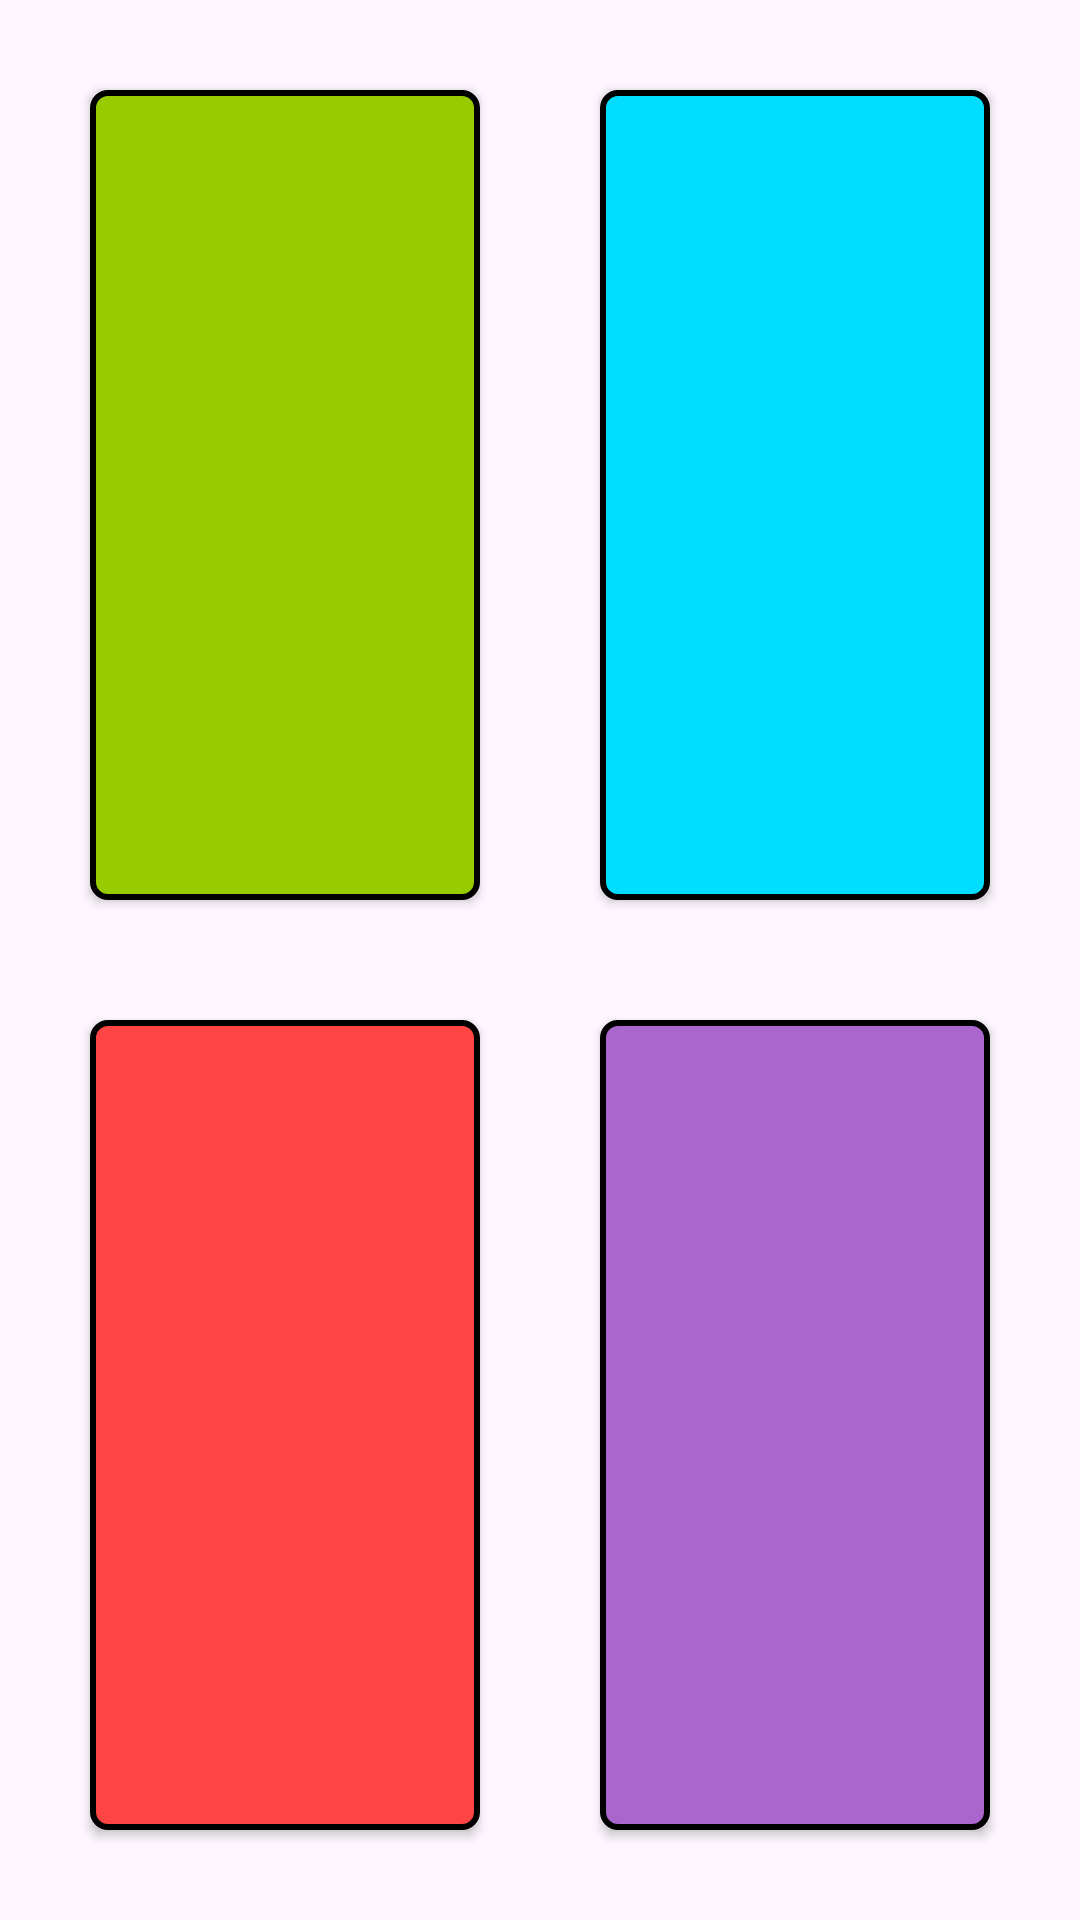

Write the Android layout XML for this screen, with the resource values it uses.
<!-- AndroidManifest.xml: application theme Theme.RepeatTheSequence -->
<!-- res/layout/fragment_game_buttons.xml -->
<?xml version="1.0" encoding="utf-8"?>
<FrameLayout xmlns:android="http://schemas.android.com/apk/res/android"
    xmlns:app="http://schemas.android.com/apk/res-auto"
    xmlns:tools="http://schemas.android.com/tools"
    android:layout_width="match_parent"
    android:layout_height="match_parent"
    tools:context=".GameButtonsFragment">

<TableLayout
android:layout_width="match_parent"
android:layout_height="match_parent"
android:padding="10dp"
android:stretchColumns="*">

<TableRow android:layout_weight="0.5">

    <androidx.appcompat.widget.AppCompatButton
        android:id="@+id/button1"
        style="@style/Widget.AppCompat.Button.Colored"
        android:layout_width="match_parent"
        android:layout_height="match_parent"
        android:layout_margin="20dp"
        android:background="@drawable/green_button"
        android:soundEffectsEnabled="false"/>

    <androidx.appcompat.widget.AppCompatButton
        android:id="@+id/button2"
        style="@style/Widget.AppCompat.Button.Colored"
        android:layout_width="match_parent"
        android:layout_height="match_parent"
        android:layout_margin="20dp"
        android:background="@drawable/blue_button"
        android:soundEffectsEnabled="false"/>

</TableRow>

<TableRow android:layout_weight="0.5">

    <androidx.appcompat.widget.AppCompatButton
        android:id="@+id/button3"
        style="@style/Widget.AppCompat.Button.Colored"
        android:layout_width="match_parent"
        android:layout_height="match_parent"
        android:layout_margin="20dp"
        android:background="@drawable/red_button"
        android:soundEffectsEnabled="false"/>

    <androidx.appcompat.widget.AppCompatButton
        android:id="@+id/button4"
        style="@style/Widget.AppCompat.Button.Colored"
        android:layout_width="match_parent"
        android:layout_height="match_parent"
        android:layout_margin="20dp"
        android:background="@drawable/purple_button"
        android:soundEffectsEnabled="false"/>
</TableRow>
</TableLayout>
    </FrameLayout>
<!-- resources referenced by this layout -->
<resources>
  <!-- drawable blue_button (drawable) -->
  <?xml version="1.0" encoding="utf-8"?>
  <selector xmlns:android="http://schemas.android.com/apk/res/android">
      <item android:state_pressed="true">
  
          <shape android:shape="rectangle">
              <solid android:color="#014F68" />
              <corners android:radius="5dp" />
              <stroke android:width="2dp" android:color="@android:color/black" />
          </shape>
  
      </item>
  
      <item>
          <shape android:shape="rectangle">
              <solid android:color="@android:color/holo_blue_bright" />
              <corners android:radius="5dp" />
              <stroke android:width="2dp" android:color="@android:color/black" />
          </shape>
  
      </item>
  </selector>
  <!-- drawable green_button (drawable) -->
  <?xml version="1.0" encoding="utf-8"?>
  <selector xmlns:android="http://schemas.android.com/apk/res/android">
      <item android:state_pressed="true">
  
          <shape android:shape="rectangle">
              <solid android:color="#3D5A02" />
              <corners android:radius="5dp" />
              <stroke android:width="2dp" android:color="@android:color/black" />
          </shape>
  
      </item>
  
      <item>
          <shape android:shape="rectangle">
              <solid android:color="@android:color/holo_green_light" />
              <corners android:radius="5dp" />
              <stroke android:width="2dp" android:color="@android:color/black" />
          </shape>
  
      </item>
  </selector>
  <!-- drawable purple_button (drawable) -->
  <?xml version="1.0" encoding="utf-8"?>
  <selector xmlns:android="http://schemas.android.com/apk/res/android">
      <item android:state_pressed="true">
  
          <shape android:shape="rectangle">
              <solid android:color="#480353" />
              <corners android:radius="5dp" />
              <stroke android:width="2dp" android:color="@android:color/black" />
          </shape>
  
      </item>
  
      <item>
          <shape android:shape="rectangle">
              <solid android:color="@android:color/holo_purple" />
              <corners android:radius="5dp" />
              <stroke android:width="2dp" android:color="@android:color/black" />
          </shape>
  
      </item>
  </selector>
  <!-- drawable red_button (drawable) -->
  <?xml version="1.0" encoding="utf-8"?>
  <selector xmlns:android="http://schemas.android.com/apk/res/android">
      <item android:state_pressed="true">
  
          <shape android:shape="rectangle">
              <solid android:color="#730101" />
              <corners android:radius="5dp" />
              <stroke android:width="2dp" android:color="@android:color/black" />
          </shape>
  
      </item>
  
      <item>
          <shape android:shape="rectangle">
              <solid android:color="@android:color/holo_red_light" />
              <corners android:radius="5dp" />
              <stroke android:width="2dp" android:color="@android:color/black" />
          </shape>
  
      </item>
  </selector>
  <style name="Theme.RepeatTheSequence" parent="Base.Theme.RepeatTheSequence" />
  <style name="Base.Theme.RepeatTheSequence" parent="Theme.Material3.DayNight.NoActionBar">
          
          
      </style>
</resources>
